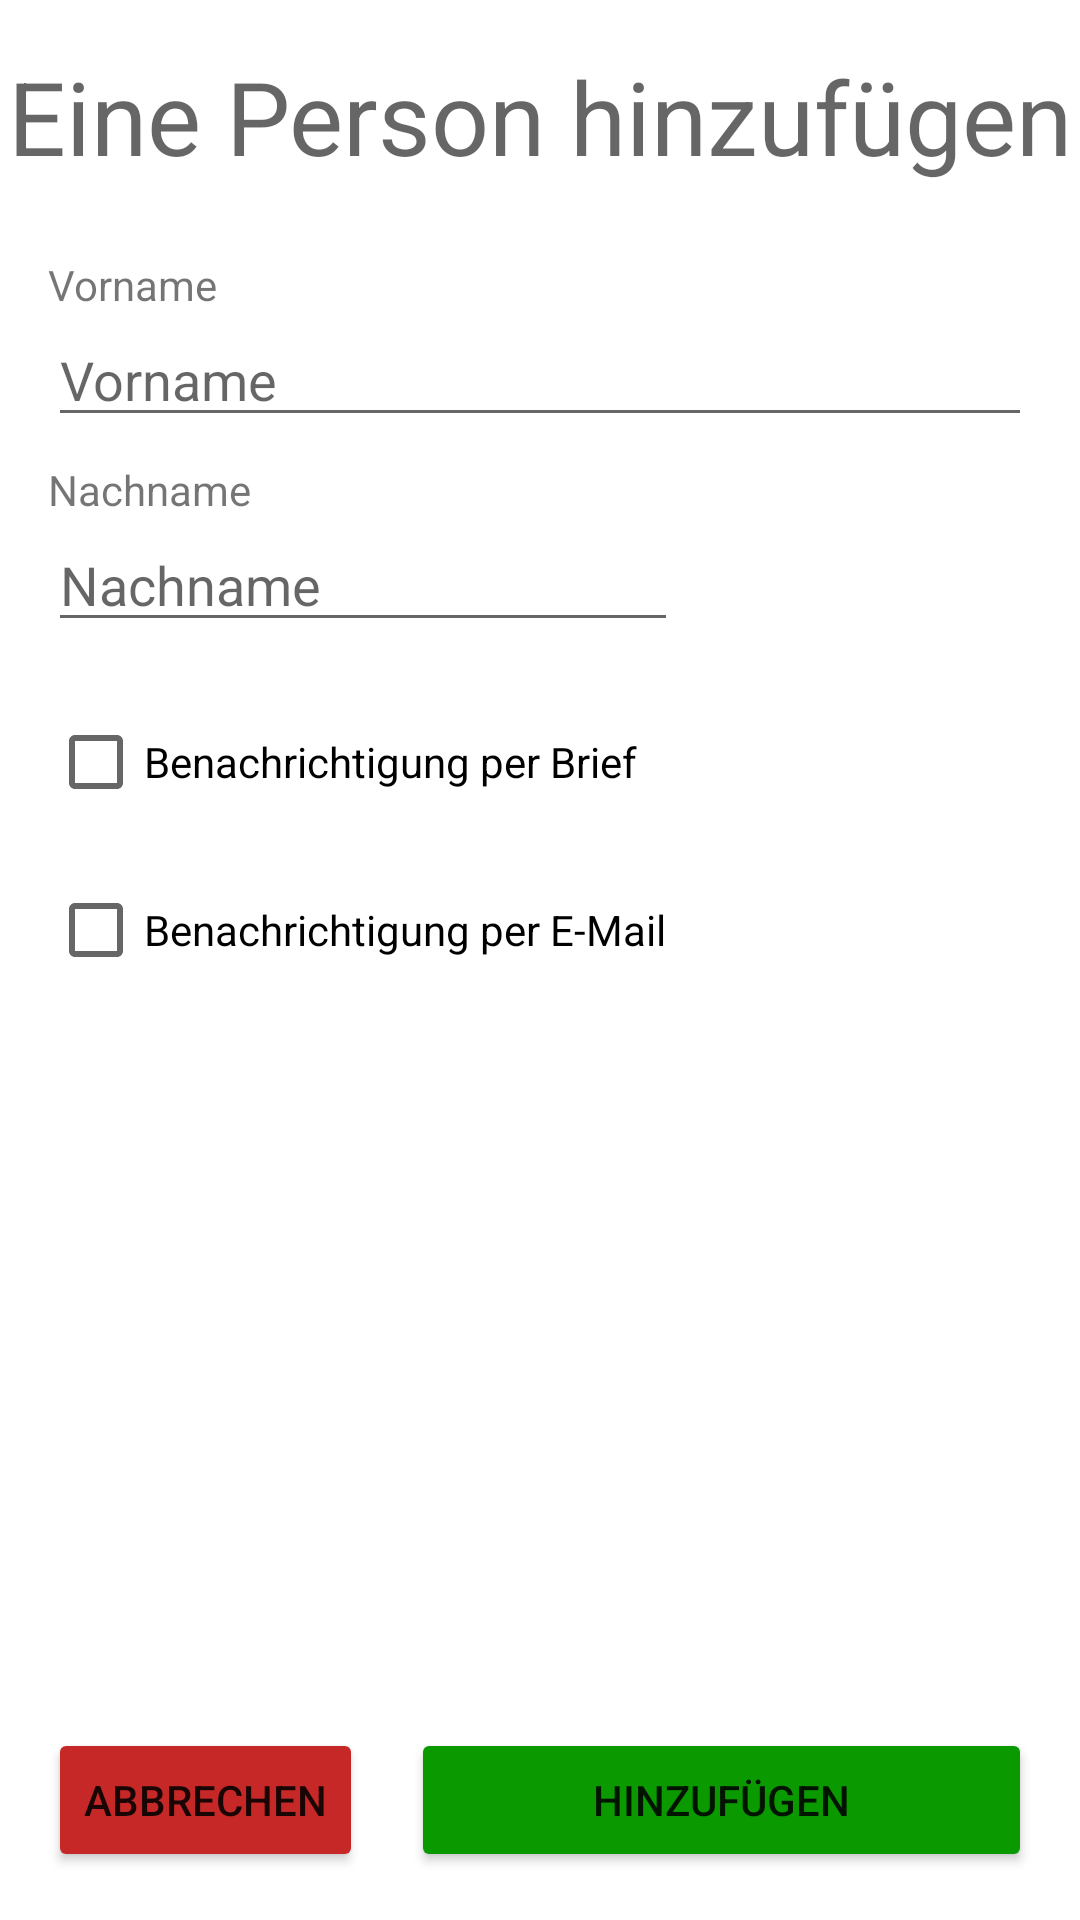

Write the Android layout XML for this screen, with the resource values it uses.
<!-- AndroidManifest.xml: application theme Theme.Hackaton2020 -->
<!-- res/layout/activity_add_person.xml -->
<?xml version="1.0" encoding="utf-8"?>
<androidx.constraintlayout.widget.ConstraintLayout xmlns:android="http://schemas.android.com/apk/res/android"
	xmlns:app="http://schemas.android.com/apk/res-auto"
	xmlns:tools="http://schemas.android.com/tools"
	android:layout_width="match_parent"
	android:layout_height="match_parent"
	tools:context=".AddPerson">

	<TextView
		android:id="@+id/addPerson_headline"
		android:layout_width="wrap_content"
		android:layout_height="wrap_content"
		android:layout_marginTop="16dp"
		android:text="@string/addPerson_headline"
		android:textAppearance="@style/TextAppearance.AppCompat.Display1"
		app:layout_constraintEnd_toEndOf="parent"
		app:layout_constraintStart_toStartOf="parent"
		app:layout_constraintTop_toTopOf="parent" />

	<EditText
		android:id="@+id/addPerson_forename"
		android:layout_width="0dp"
		android:layout_height="wrap_content"
		android:layout_marginStart="16dp"
		android:layout_marginLeft="16dp"
		android:layout_marginEnd="16dp"
		android:layout_marginRight="16dp"
		android:ems="10"
		android:hint="@string/forename"
		android:inputType="textPersonName"
		app:layout_constraintEnd_toEndOf="parent"
		app:layout_constraintStart_toStartOf="parent"
		app:layout_constraintTop_toBottomOf="@+id/addPerson_txtforename" />

	<EditText
		android:id="@+id/addPerson_lastname"
		android:layout_width="0dp"
		android:layout_height="wrap_content"
		android:layout_marginStart="16dp"
		android:layout_marginLeft="16dp"
		android:ems="10"
		android:hint="@string/lastname"
		android:inputType="textPersonName"
		app:layout_constraintStart_toStartOf="parent"
		app:layout_constraintTop_toBottomOf="@+id/addPerson_txtlastname" />

	<TextView
		android:id="@+id/addPerson_txtforename"
		android:layout_width="wrap_content"
		android:layout_height="wrap_content"
		android:layout_marginStart="16dp"
		android:layout_marginLeft="16dp"
		android:layout_marginTop="24dp"
		android:text="@string/forename"
		app:layout_constraintStart_toStartOf="parent"
		app:layout_constraintTop_toBottomOf="@+id/addPerson_headline" />

	<TextView
		android:id="@+id/addPerson_txtlastname"
		android:layout_width="wrap_content"
		android:layout_height="wrap_content"
		android:layout_marginStart="16dp"
		android:layout_marginLeft="16dp"
		android:layout_marginTop="8dp"
		android:text="@string/lastname"
		app:layout_constraintStart_toStartOf="parent"
		app:layout_constraintTop_toBottomOf="@+id/addPerson_txtforename_error" />

	<TextView
		android:id="@+id/addPerson_txtforename_error"
		android:layout_width="wrap_content"
		android:layout_height="wrap_content"
		android:layout_marginStart="16dp"
		android:layout_marginLeft="16dp"
		android:text="Vorname erforderlich"
		android:textColor="@color/warn"
		android:visibility="gone"
		app:layout_constraintStart_toStartOf="parent"
		app:layout_constraintTop_toBottomOf="@+id/addPerson_forename" />

	<TextView
		android:id="@+id/addPerson_txtlastname_error"
		android:layout_width="wrap_content"
		android:layout_height="wrap_content"
		android:layout_marginStart="16dp"
		android:layout_marginLeft="16dp"
		android:text="Nachname erforderlich"
		android:textColor="@color/warn"
		android:visibility="gone"
		app:layout_constraintStart_toStartOf="parent"
		app:layout_constraintTop_toBottomOf="@+id/addPerson_lastname" />

	<CheckBox
		android:id="@+id/addPerson_messageOption_letter"
		android:layout_width="wrap_content"
		android:layout_height="wrap_content"
		android:layout_marginStart="16dp"
		android:layout_marginLeft="16dp"
		android:layout_marginTop="16dp"
		android:text="@string/login_messageOption_letter"
		app:layout_constraintStart_toStartOf="parent"
		app:layout_constraintTop_toBottomOf="@+id/addPerson_txtlastname_error" />

	<androidx.constraintlayout.widget.ConstraintLayout
		android:id="@+id/addPerson_messageOption_letter_details"
		android:layout_width="match_parent"
		android:layout_height="wrap_content"
		android:layout_marginStart="16dp"
		android:layout_marginLeft="16dp"
		android:layout_marginEnd="16dp"
		android:layout_marginRight="16dp"
		android:visibility="gone"
		app:layout_constraintEnd_toEndOf="parent"
		app:layout_constraintStart_toStartOf="parent"
		app:layout_constraintTop_toBottomOf="@+id/addPerson_messageOption_letter">

		<EditText
			android:id="@+id/addPerson_messageOption_letter_details_street"
			android:layout_width="0dp"
			android:layout_height="wrap_content"
			android:ems="10"
			android:hint="@string/street_number"
			android:inputType="textPersonName"
			app:layout_constraintEnd_toEndOf="parent"
			app:layout_constraintHorizontal_bias="0.0"
			app:layout_constraintStart_toStartOf="parent"
			app:layout_constraintTop_toBottomOf="@+id/addPerson_messageOption_letter_details_txtstreet" />

		<TextView
			android:id="@+id/addPerson_messageOption_letter_details_txtstreet"
			android:layout_width="wrap_content"
			android:layout_height="wrap_content"
			android:layout_marginTop="8dp"
			android:text="@string/street_number"
			app:layout_constraintStart_toStartOf="parent"
			app:layout_constraintTop_toTopOf="parent" />

		<EditText
			android:id="@+id/addPerson_messageOption_letter_details_postcode"
			android:layout_width="150dp"
			android:layout_height="wrap_content"
			android:ems="10"
			android:hint="@string/postcode"
			android:inputType="numberSigned"
			app:layout_constraintStart_toStartOf="parent"
			app:layout_constraintTop_toBottomOf="@+id/addPerson_messageOption_letter_details_txtpostcode" />

		<TextView
			android:id="@+id/addPerson_messageOption_letter_details_txtpostcode"
			android:layout_width="wrap_content"
			android:layout_height="wrap_content"
			android:layout_marginTop="8dp"
			android:text="@string/postcode"
			app:layout_constraintStart_toStartOf="parent"
			app:layout_constraintTop_toBottomOf="@+id/addPerson_messageOption_letter_details_street" />

		<TextView
			android:id="@+id/addPerson_messageOption_letter_details_txtcity"
			android:layout_width="wrap_content"
			android:layout_height="wrap_content"
			android:layout_marginStart="8dp"
			android:layout_marginLeft="8dp"
			android:layout_marginTop="8dp"
			android:text="@string/city"
			app:layout_constraintStart_toEndOf="@+id/addPerson_messageOption_letter_details_postcode"
			app:layout_constraintTop_toBottomOf="@+id/addPerson_messageOption_letter_details_street" />

		<EditText
			android:id="@+id/addPerson_messageOption_letter_details_city"
			android:layout_width="wrap_content"
			android:layout_height="wrap_content"
			android:ems="10"
			android:hint="@string/city"
			android:inputType="textPersonName"
			app:layout_constraintStart_toStartOf="@+id/addPerson_messageOption_letter_details_txtcity"
			app:layout_constraintTop_toBottomOf="@+id/addPerson_messageOption_letter_details_txtcity" />

		<TextView
			android:id="@+id/addPerson_messageOption_letter_details_error"
			android:layout_width="wrap_content"
			android:layout_height="wrap_content"
			android:textColor="@color/warn"
			android:visibility="gone"
			app:layout_constraintStart_toStartOf="parent"
			app:layout_constraintTop_toBottomOf="@+id/addPerson_messageOption_letter_details_postcode" />
	</androidx.constraintlayout.widget.ConstraintLayout>

	<CheckBox
		android:id="@+id/addPerson_messageOption_mail"
		android:layout_width="wrap_content"
		android:layout_height="wrap_content"
		android:layout_marginStart="16dp"
		android:layout_marginLeft="16dp"
		android:layout_marginTop="8dp"
		android:text="@string/login_messageOption_mail"
		app:layout_constraintStart_toStartOf="parent"
		app:layout_constraintTop_toBottomOf="@+id/addPerson_messageOption_letter_details" />

	<androidx.constraintlayout.widget.ConstraintLayout
		android:id="@+id/addPerson_messageOption_mail_details"
		android:layout_width="match_parent"
		android:layout_height="wrap_content"
		android:layout_marginStart="16dp"
		android:layout_marginLeft="16dp"
		android:layout_marginEnd="16dp"
		android:layout_marginRight="16dp"
		android:visibility="gone"
		app:layout_constraintEnd_toEndOf="parent"
		app:layout_constraintStart_toStartOf="parent"
		app:layout_constraintTop_toBottomOf="@+id/addPerson_messageOption_mail">

		<EditText
			android:id="@+id/addPerson_messageOption_mail_details_mailAdress"
			android:layout_width="0dp"
			android:layout_height="wrap_content"
			android:ems="10"
			android:hint="@string/mail"
			android:inputType="textEmailAddress"
			app:layout_constraintEnd_toEndOf="parent"
			app:layout_constraintStart_toStartOf="parent"
			app:layout_constraintTop_toTopOf="parent" />

		<TextView
			android:id="@+id/addPerson_messageOption_mail_details_error"
			android:layout_width="wrap_content"
			android:layout_height="wrap_content"
			android:text="Eine E-Mail ist erforderlich!"
			android:textColor="@color/warn"
			android:visibility="gone"
			app:layout_constraintStart_toStartOf="parent"
			app:layout_constraintTop_toBottomOf="@+id/addPerson_messageOption_mail_details_mailAdress" />
	</androidx.constraintlayout.widget.ConstraintLayout>

	<Button
		android:id="@+id/addPerson_cancelBtn"
		android:layout_width="wrap_content"
		android:layout_height="wrap_content"
		android:layout_marginStart="16dp"
		android:layout_marginLeft="16dp"
		android:layout_marginBottom="16dp"
		android:text="@string/cancel"
		app:backgroundTint="@color/warn_dark"
		app:layout_constraintBottom_toBottomOf="parent"
		app:layout_constraintStart_toStartOf="parent" />

	<Button
		android:id="@+id/addPerson_applyBtn"
		android:layout_width="0dp"
		android:layout_height="wrap_content"
		android:layout_marginStart="16dp"
		android:layout_marginLeft="16dp"
		android:layout_marginEnd="16dp"
		android:layout_marginRight="16dp"
		android:layout_marginBottom="16dp"
		android:text="@string/addPerson_continue"
		app:backgroundTint="@color/apply"
		app:layout_constraintBottom_toBottomOf="parent"
		app:layout_constraintEnd_toEndOf="parent"
		app:layout_constraintStart_toEndOf="@+id/addPerson_cancelBtn" />

	<TextView
		android:id="@+id/addPerson_applyBtn_error"
		android:layout_width="0dp"
		android:layout_height="wrap_content"
		android:gravity="center"
		android:text="Es muss mindestens eine Benachrichtigungsoption ausgewählt werden!"
		android:textColor="@color/warn"
		android:visibility="gone"
		app:layout_constraintBottom_toTopOf="@+id/addPerson_applyBtn"
		app:layout_constraintEnd_toEndOf="@+id/addPerson_applyBtn"
		app:layout_constraintStart_toStartOf="@+id/addPerson_applyBtn" />

</androidx.constraintlayout.widget.ConstraintLayout>
<!-- resources referenced by this layout -->
<resources>
  <color name="apply">#0A9A00</color>
  <color name="warn">#F44336</color>
  <color name="warn_dark">#C62828</color>
  <string name="addPerson_continue">Hinzufügen</string>
  <string name="addPerson_headline">Eine Person hinzufügen</string>
  <string name="cancel">Abbrechen</string>
  <string name="city">Ort</string>
  <string name="forename">Vorname</string>
  <string name="lastname">Nachname</string>
  <string name="login_messageOption_letter">Benachrichtigung per Brief</string>
  <string name="login_messageOption_mail">Benachrichtigung per E-Mail</string>
  <string name="mail">E-Mail</string>
  <string name="postcode">PLZ</string>
  <string name="street_number">Straße + Hausnr.</string>
  <style name="Theme.Hackaton2020" parent="Theme.MaterialComponents.DayNight.DarkActionBar">
          
          <item name="colorPrimary">@color/primary</item>
          <item name="colorPrimaryVariant">@color/primary_light</item>
          <item name="colorOnPrimary">@color/white</item>
          
          <item name="colorSecondary">@color/accent</item>
          <item name="colorSecondaryVariant">@color/accent_light</item>
          <item name="colorOnSecondary">@color/black</item>
          
          <item name="android:statusBarColor" tools:targetApi="l">?attr/colorPrimaryVariant</item>
          
      </style>
  <color name="primary">#2196F3</color>
  <color name="primary_light">#448AFF</color>
  <color name="white">#FFFFFFFF</color>
  <color name="accent">#9C27B0</color>
  <color name="accent_light">#E040FB</color>
  <color name="black">#FF000000</color>
</resources>
